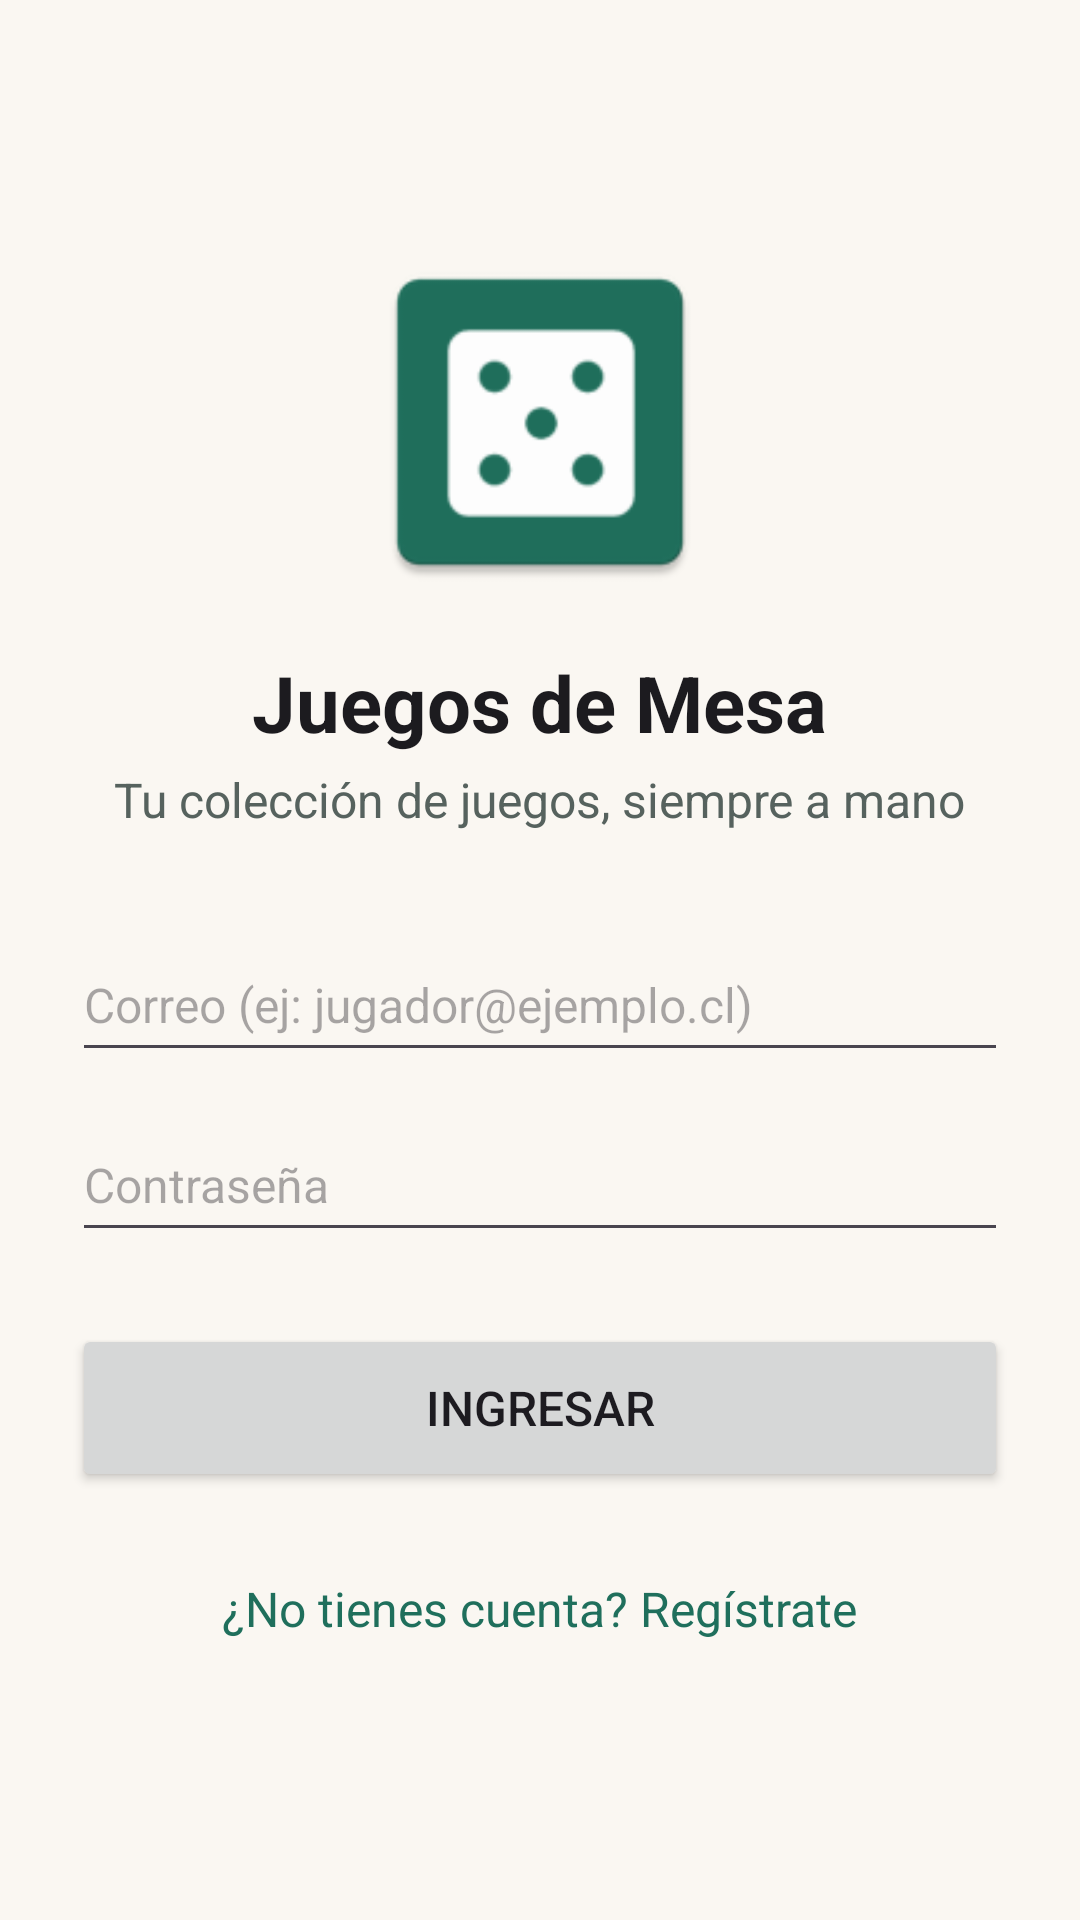

This screen was rendered from an Android layout file. Write that file and the resources it references.
<!-- AndroidManifest.xml: application theme Theme.JuegosDeMesa -->
<!-- res/layout/activity_main.xml -->
<?xml version="1.0" encoding="utf-8"?>
<ScrollView xmlns:android="http://schemas.android.com/apk/res/android"
    xmlns:tools="http://schemas.android.com/tools"
    android:id="@+id/main"
    android:layout_width="match_parent"
    android:layout_height="match_parent"
    android:fillViewport="true"
    tools:context=".MainActivity">

    
    <LinearLayout
        android:layout_width="match_parent"
        android:layout_height="wrap_content"
        android:orientation="vertical"
        android:gravity="center"
        android:padding="24dp">

        
        <ImageView
            android:id="@+id/imgLogoLogin"
            android:layout_width="120dp"
            android:layout_height="120dp"
            android:src="@mipmap/ic_launcher"
            android:contentDescription="@string/desc_logo" />

        
        <TextView
            android:id="@+id/txtNombreAppLogin"
            android:layout_width="wrap_content"
            android:layout_height="wrap_content"
            android:layout_marginTop="16dp"
            android:text="@string/app_name"
            style="@style/EstiloTitulo" />

        
        <TextView
            android:id="@+id/txtSubtituloLogin"
            android:layout_width="wrap_content"
            android:layout_height="wrap_content"
            android:layout_marginTop="4dp"
            android:text="@string/login_subtitulo"
            style="@style/EstiloSubtitulo" />

        
        <EditText
            android:id="@+id/edtCorreoLogin"
            style="@style/EstiloCampo"
            android:layout_width="match_parent"
            android:layout_height="wrap_content"
            android:layout_marginTop="32dp"
            android:hint="@string/hint_correo"
            android:inputType="textEmailAddress"
            android:autofillHints="emailAddress" />

        
        <EditText
            android:id="@+id/edtContrasenaLogin"
            style="@style/EstiloCampo"
            android:layout_width="match_parent"
            android:layout_height="wrap_content"
            android:hint="@string/hint_contrasena"
            android:inputType="textPassword"
            android:autofillHints="password" />

        
        <Button
            android:id="@+id/btnIngresarLogin"
            style="@style/EstiloBoton"
            android:layout_width="match_parent"
            android:layout_height="wrap_content"
            android:text="@string/btn_ingresar" />

        
        <TextView
            android:id="@+id/txtIrRegistroLogin"
            android:layout_width="wrap_content"
            android:layout_height="wrap_content"
            android:layout_marginTop="16dp"
            android:padding="12dp"
            android:text="@string/login_ir_registro"
            android:textSize="16sp"
            android:textColor="@color/primario" />

    </LinearLayout>
</ScrollView>
<!-- resources referenced by this layout -->
<resources>
  <color name="primario">#1F6F5C</color>
  <!-- mipmap ic_launcher: webp bitmap (mipmap-hdpi, 938 bytes) -->
  <string name="app_name">Juegos de Mesa</string>
  <string name="btn_ingresar">Ingresar</string>
  <string name="desc_logo">Logo de Juegos de Mesa</string>
  <string name="hint_contrasena">Contraseña</string>
  <string name="hint_correo">Correo (ej: jugador@ejemplo.cl)</string>
  <string name="login_ir_registro">¿No tienes cuenta? Regístrate</string>
  <string name="login_subtitulo">Tu colección de juegos, siempre a mano</string>
  <style name="EstiloBoton">
          <item name="android:layout_marginTop">24dp</item>
          <item name="android:minHeight">56dp</item>
          <item name="android:textSize">16sp</item>
      </style>
  <style name="EstiloCampo">
          <item name="android:layout_marginTop">12dp</item>
          <item name="android:minHeight">48dp</item>
          <item name="android:textSize">16sp</item>
      </style>
  <style name="EstiloSubtitulo">
          <item name="android:textSize">16sp</item>
          <item name="android:textColor">@color/texto_secundario</item>
      </style>
  <style name="EstiloTitulo">
          <item name="android:textSize">26sp</item>
          <item name="android:textStyle">bold</item>
          <item name="android:textColor">@color/texto_principal</item>
      </style>
  <style name="Theme.JuegosDeMesa" parent="Base.Theme.JuegosDeMesa" />
  <color name="texto_secundario">#56625E</color>
  <color name="texto_principal">#1C1B1F</color>
  <style name="Base.Theme.JuegosDeMesa" parent="Theme.Material3.DayNight.NoActionBar">
          <item name="colorPrimary">@color/primario</item>
          <item name="colorOnPrimary">@color/texto_sobre_primario</item>
          <item name="android:windowBackground">@color/fondo</item>
      </style>
  <color name="texto_sobre_primario">#FFFFFF</color>
  <color name="fondo">#FAF7F2</color>
</resources>
